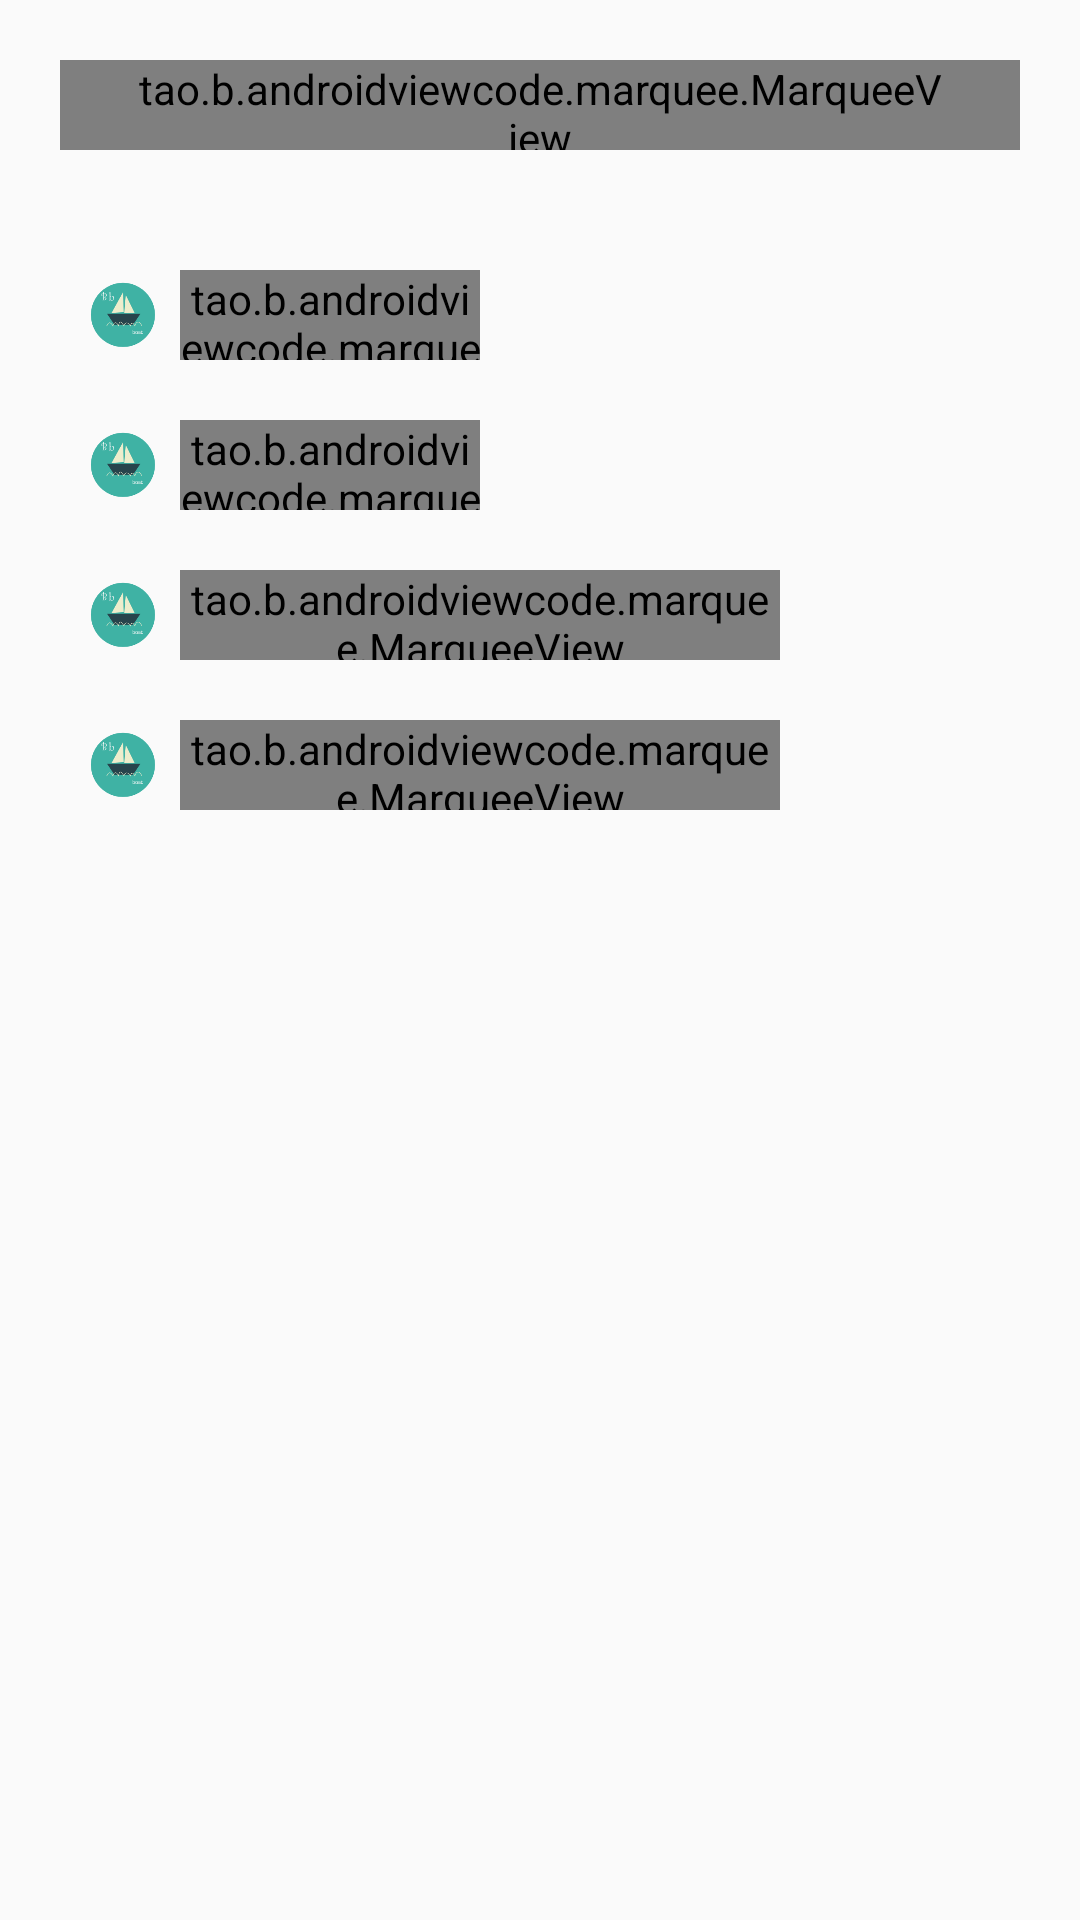

The Android layout XML behind this screen, and the referenced resources:
<!-- AndroidManifest.xml: application theme AppTheme -->
<!-- res/layout/sample_marquee.xml -->
<?xml version="1.0" encoding="utf-8"?>
<LinearLayout
    xmlns:android="http://schemas.android.com/apk/res/android"
    xmlns:app="http://schemas.android.com/apk/res-auto"
    android:layout_width="match_parent"
    android:layout_height="match_parent"
    android:orientation="vertical">

    <tao.b.androidviewcode.marquee.MarqueeView
        android:id="@+id/marqueeView"
        android:layout_width="match_parent"
        android:layout_height="30dp"
        android:background="@drawable/xml_oval_half_transparent_bg"
        android:paddingLeft="25dp"
        android:paddingRight="25dp"
        android:layout_margin="20dp"
        app:mvAnimDuration="1000"
        app:mvInterval="3000"
        app:mvSingleLine="true"/>

    <RelativeLayout
        android:layout_width="wrap_content"
        android:layout_height="30dp"
        android:layout_marginLeft="20dp"
        android:layout_marginRight="20dp"
        android:layout_marginTop="20dp"
        android:background="@drawable/xml_oval_half_transparent_bg"
        android:paddingLeft="10dp"
        android:paddingRight="10dp">

        <ImageView
            android:contentDescription="@string/dummy_content"
            android:id="@+id/iv_speaker1"
            android:layout_width="22dp"
            android:layout_height="22dp"
            android:layout_centerVertical="true"
            android:src="@mipmap/ic_boat"/>

        <tao.b.androidviewcode.marquee.MarqueeView
            android:id="@+id/marqueeView1"
            android:layout_width="100dp"
            android:layout_height="match_parent"
            android:layout_centerVertical="true"
            android:layout_marginStart="8dp"
            android:layout_toEndOf="@+id/iv_speaker1"/>
    </RelativeLayout>



    <RelativeLayout
        android:layout_width="wrap_content"
        android:layout_height="30dp"
        android:layout_marginStart="20dp"
        android:layout_marginTop="20dp"
        android:background="@drawable/xml_oval_half_transparent_bg"
        android:paddingLeft="10dp"
        android:paddingRight="10dp">

        <ImageView
            android:contentDescription="@string/dummy_content"
            android:id="@+id/iv_speaker2"
            android:layout_width="22dp"
            android:layout_height="22dp"
            android:layout_centerVertical="true"
            android:src="@mipmap/ic_boat"/>

        <tao.b.androidviewcode.marquee.MarqueeView
            android:id="@+id/marqueeView2"
            android:layout_width="100dp"
            android:layout_height="match_parent"
            android:layout_centerVertical="true"
            android:layout_marginStart="8dp"
            android:layout_toEndOf="@+id/iv_speaker2"
            app:mvTextColor="@color/white"
            app:mvTextSize="14sp"/>
    </RelativeLayout>

    <RelativeLayout
        android:layout_width="wrap_content"
        android:layout_height="30dp"
        android:layout_marginStart="20dp"
        android:layout_marginTop="20dp"
        android:background="@drawable/xml_oval_half_transparent_bg"
        android:paddingLeft="10dp"
        android:paddingRight="10dp">

        <ImageView
            android:contentDescription="@string/dummy_content"
            android:id="@+id/iv_speaker3"
            android:layout_width="22dp"
            android:layout_height="22dp"
            android:layout_centerVertical="true"
            android:src="@mipmap/ic_boat"/>

        <tao.b.androidviewcode.marquee.MarqueeView
            android:id="@+id/marqueeView3"
            android:layout_width="200dp"
            android:layout_height="match_parent"
            android:layout_centerVertical="true"
            android:layout_marginStart="8dp"
            android:layout_toEndOf="@+id/iv_speaker3"
            app:mvDirection="right_to_left"
            app:mvGravity="left"
            app:mvTextColor="@color/red"/>
    </RelativeLayout>

    <RelativeLayout
        android:layout_width="wrap_content"
        android:layout_height="30dp"
        android:layout_marginStart="20dp"
        android:layout_marginTop="20dp"
        android:background="@drawable/xml_oval_half_transparent_bg"
        android:paddingLeft="10dp"
        android:paddingRight="10dp">

        <ImageView
            android:contentDescription="@string/dummy_content"
            android:id="@+id/iv_loudspeaker4"
            android:layout_width="22dp"
            android:layout_height="22dp"
            android:layout_centerVertical="true"
            android:src="@mipmap/ic_boat"/>

        <tao.b.androidviewcode.marquee.MarqueeView
            android:id="@+id/marqueeView4"
            android:layout_width="200dp"
            android:layout_height="match_parent"
            android:layout_centerVertical="true"
            android:layout_marginStart="8dp"
            android:layout_toEndOf="@+id/iv_loudspeaker4"
            app:mvDirection="left_to_right"
            app:mvGravity="right"
            app:mvTextColor="@color/red"/>
    </RelativeLayout>

    <ViewFlipper
        android:id="@+id/view_flipper"
        android:background="@drawable/xml_oval_half_transparent_bg"
        android:layout_margin="20dp"
        android:layout_width="match_parent"
        android:layout_height="wrap_content">

    </ViewFlipper>

</LinearLayout>
<!-- resources referenced by this layout -->
<resources>
  <color name="red">#ff5555</color>
  <color name="white">#FFFFFF</color>
  <!-- mipmap ic_boat: png bitmap (mipmap-hdpi, 3242 bytes) -->
  <string name="dummy_content">dummy_content</string>
  <style name="AppTheme" parent="Theme.AppCompat.Light.DarkActionBar">
          
          <item name="colorPrimary">@color/colorPrimary</item>
          <item name="colorPrimaryDark">@color/colorPrimaryDark</item>
          <item name="colorAccent">@color/colorAccent</item>
      </style>
  <color name="colorPrimary">#3F51B5</color>
  <color name="colorPrimaryDark">#303F9F</color>
  <color name="colorAccent">#FF4081</color>
</resources>
